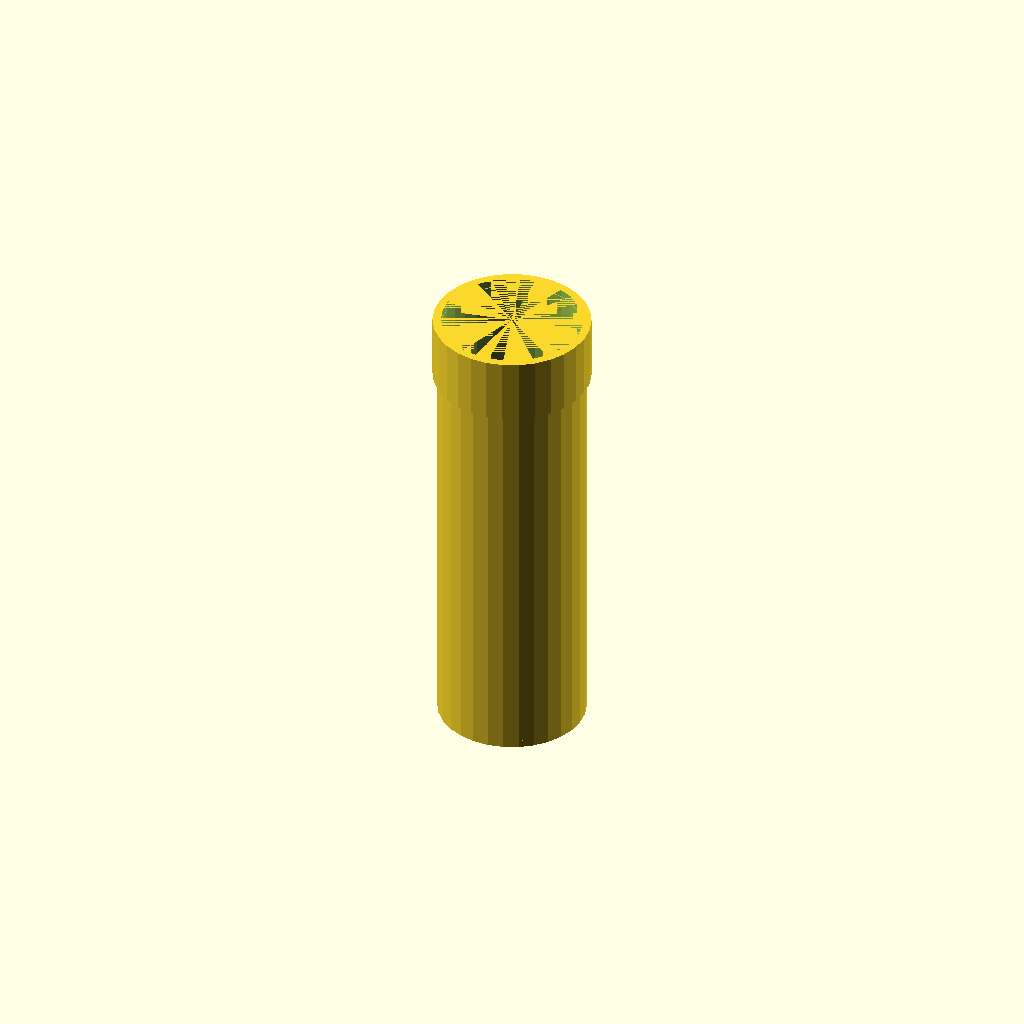
Cell 1 — every parameter at its default value.
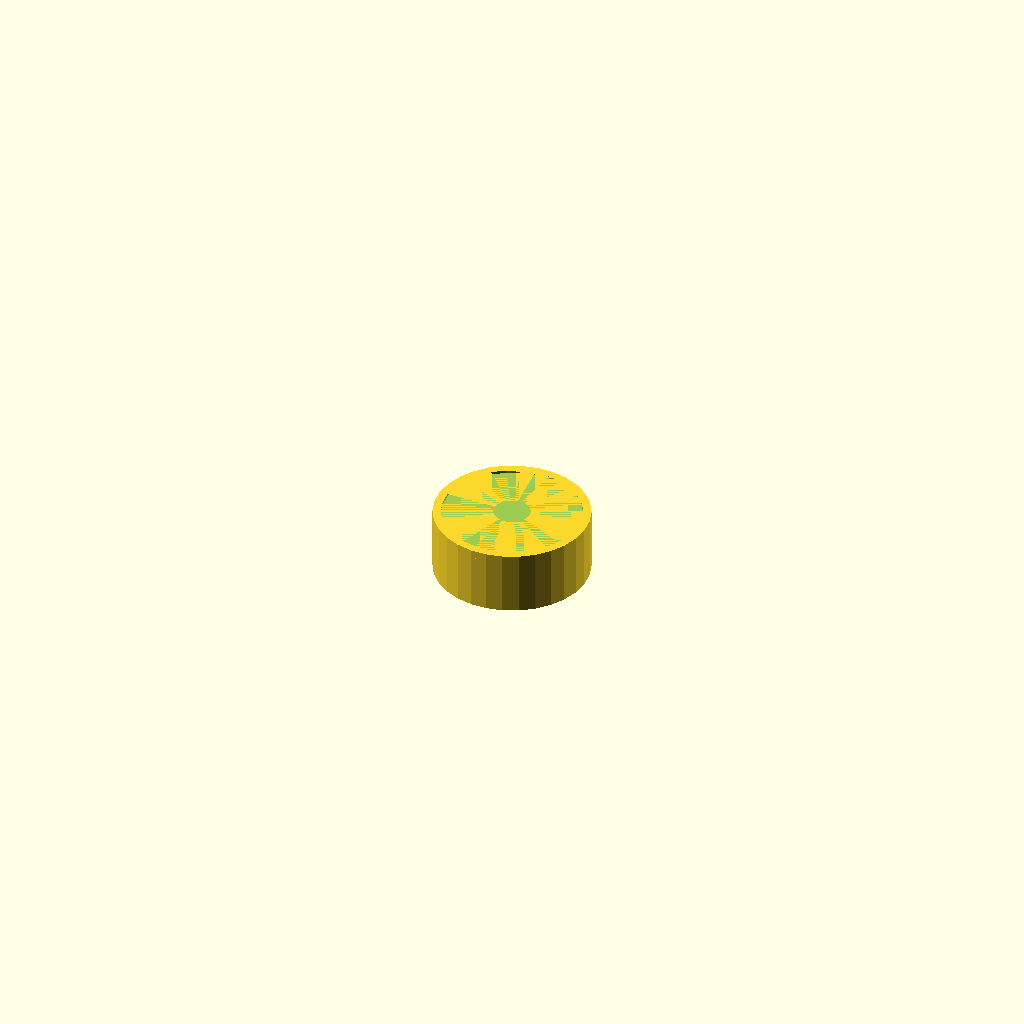
Cell 2 — pipe_L set to 1, the other parameters unchanged.
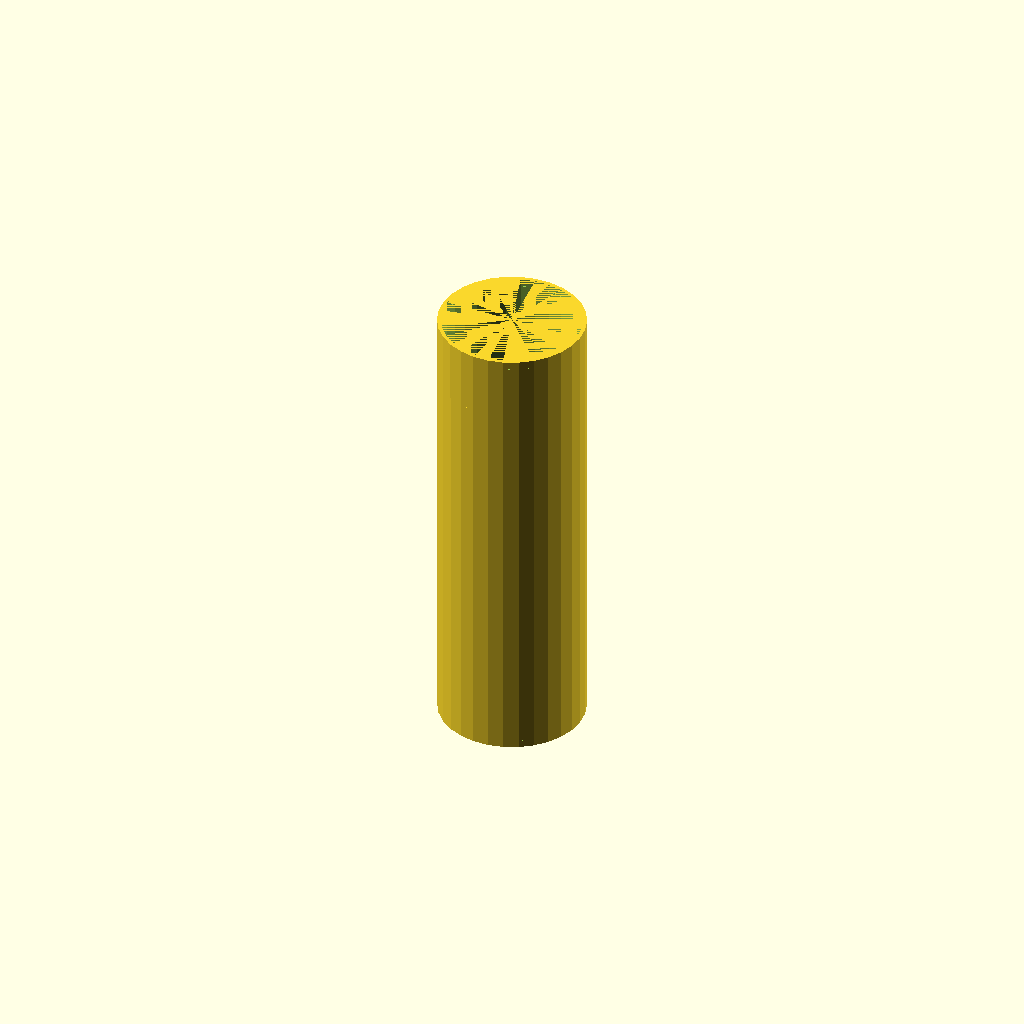
Cell 3: the same model with socket_extra_OD = 0.5.
All cells are drawn from one camera (rotation 55°, 0°, 25°, orthographic, colour scheme Cornfield), so only the parameter changes between them.
The OpenSCAD source (results/nopscadlib/ablations/no_retrieval/scad/ht_pipe__HT_160_pipe_500.scad):
// Parameters
pipe_OD = 160; //[80:320:1]
pipe_L = 500; //[250:1000:1]
wall_t = 4; //[2:8:0.5]
socket_L = 70; //[35:140:1]
socket_extra_OD = 10; //[5:20:0.5]
chamfer_L = 8; //[3:16:0.5]
marking_band_w = 12; //[6:24:0.5]
marking_band_depth = 0.6; //[0.2:1.5:0.1]
overlap = 1; //[0.5:2:0.1]

// Base Shapes
module pipe_body_outer() {
  translate([0, 0, 0])
    cylinder(h=pipe_L, r=pipe_OD/2, center=true);
}

module socket_end_outer() {
  translate([0, 0, pipe_L/2 - socket_L/2 + overlap])
    cylinder(h=socket_L, r=(pipe_OD + socket_extra_OD)/2, center=true);
}

module inner_bore() {
  translate([0, 0, 0])
    cylinder(h=pipe_L + 2*overlap, r=pipe_OD/2 - wall_t, center=true);
}

module chamfer_cut_spigot() {
  translate([0, 0, -pipe_L/2 + chamfer_L/2])
    rotate([180, 0, 0])
      cylinder(h=chamfer_L, r1=pipe_OD/2, r2=0, center=true);
}

module chamfer_cut_socket() {
  translate([0, 0, pipe_L/2 - chamfer_L/2])
    cylinder(h=chamfer_L, r1=(pipe_OD + socket_extra_OD)/2, r2=0, center=true);
}

module marking_band_cut() {
  translate([0, 0, -pipe_L/2 + chamfer_L + marking_band_w/2])
    cylinder(h=marking_band_w, r=pipe_OD/2 - marking_band_depth, center=true);
}

// Operations
module outer_with_socket() {
  union() {
    pipe_body_outer();
    socket_end_outer();
  }
}

module pipe_hollow() {
  difference() {
    outer_with_socket();
    inner_bore();
  }
}

module pipe_with_chamfers() {
  difference() {
    pipe_hollow();
    chamfer_cut_spigot();
    chamfer_cut_socket();
  }
}

module pipe_with_markings() {
  difference() {
    pipe_with_chamfers();
    marking_band_cut();
  }
}

// Final Output
pipe_with_markings();
Customizer parameters (derived from the source; name, type, default, range or options):
pipe_OD: number, default 160, range 1 to 80, step 320
pipe_L: number, default 500, range 1 to 250, step 1000
wall_t: number, default 4, range 0.5 to 2, step 8
socket_L: number, default 70, range 1 to 35, step 140
socket_extra_OD: number, default 10, range 0.5 to 5, step 20
chamfer_L: number, default 8, range 0.5 to 3, step 16
marking_band_w: number, default 12, range 0.5 to 6, step 24
marking_band_depth: number, default 0.6, range 0.1 to 0.2, step 1.5
overlap: number, default 1, range 0.1 to 0.5, step 2
